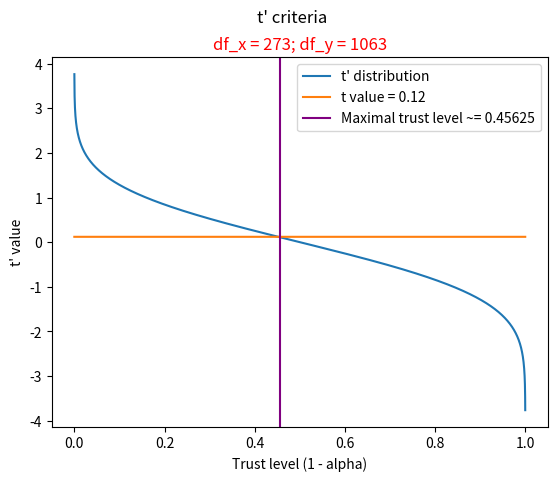

Recreate this plot in Python.
from matplotlib import pyplot
from scipy.stats import t

data = []
f = []
n = 274
m = 1064
t_exp = 0.12
S_x_sqr = 39.78
S_y_sqr = 36.48

df_x = n - 1
df_y = m - 1
nu_x = S_x_sqr / n
nu_y = S_y_sqr / m

iter = [i/10000 for i in range(10000)]
for i in iter:
    data.append((nu_x * t.ppf(1 - i, df=df_x) + nu_y * t.ppf(1 - i, df=df_y)) / (nu_x + nu_y))
    f.append(t_exp)

pyplot.plot(iter, data, label="t' distribution")
pyplot.plot(iter, f, label="t value = " + str(t_exp))
pyplot.axvline(x=0.45625, color="purple", label="Maximal trust level ~= 0.45625")
pyplot.suptitle("t' criteria")
pyplot.title("df_x = " + str(df_x) + "; " + "df_y = " + str(df_y), color="red")
pyplot.xlabel("Trust level (1 - alpha)")
pyplot.ylabel("t' value")
pyplot.legend()
pyplot.show()